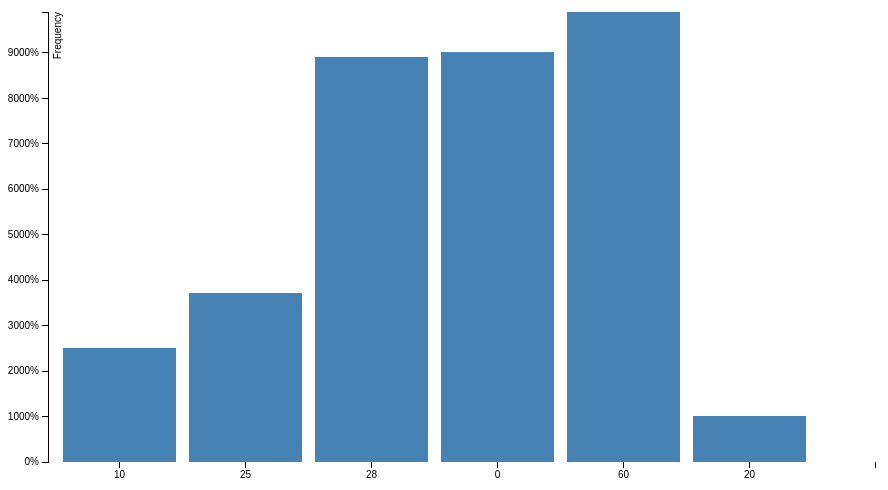
D3 v3 page, settled after 360 driven frames (6 s of simulated time); the page loaded 1 data file(s).



var margin = {top: 20, right: 20, bottom: 30, left: 40},
    width = 960 - margin.left - margin.right,
    height = 500 - margin.top - margin.bottom;

var x = d3.scale.ordinal()
    .rangeRoundBands([0, width], .1);

var y = d3.scale.linear()
    .range([height, 0]);

var xAxis = d3.svg.axis()
    .scale(x)
    .orient("bottom");

var yAxis = d3.svg.axis()
    .scale(y)
    .orient("left")
    .ticks(10, "%");

var svg = d3.select("body").append("svg")
    .attr("width", width + margin.left + margin.right)
    .attr("height", height + margin.top + margin.bottom)
  .append("g")
    .attr("transform", "translate(" + margin.left + "," + margin.top + ")");

d3.csv("test.csv", type, function(error, data) {
  x.domain(data.map(function(d) { return d.age; }));
  y.domain([0, d3.max(data, function(d) { return d.volume; })]);

  svg.append("g")
      .attr("class", "x axis")
      .attr("transform", "translate(0," + height + ")")
      .call(xAxis);

  svg.append("g")
      .attr("class", "y axis")
      .call(yAxis)
    .append("text")
      .attr("transform", "rotate(-90)")
      .attr("y", 6)
      .attr("dy", ".71em")
      .style("text-anchor", "end")
      .text("Frequency");

  svg.selectAll(".bar")
      .data(data)
    .enter().append("rect")
      .attr("class", "bar")
      .attr("x", function(d) { return x(d.age); })
      .attr("width", x.rangeBand())
      .attr("y", function(d) { return y(d.volume); })
      .attr("height", function(d) { return height - y(d.volume); });

});

function type(d) {
  d.volume = +d.volume;
  return d;
}



### data: test.csv
neuron, age, volume, width, depth, number_of_bifurcations, Length, Surface, Height
121119-4LY, 10, 21, 219.1, 87, 56, 14714, 55917, 190.1
121118-4LY, 25, 26, 200.1, 206, 100, 13578, 59917, 68
121119-4LY, 28, 69, 110.1, 79, 380, 16794, 58917, 180?
121118-4LY, 0, 80, 46.11, 300, 807, 14764, 50917, 190.1
121118-4LY, 60, 99, 89, 45, 784.0, 14794, 53917, 190.121?
121119-4LY, 10, 25, 65, 67, 784.0, 18714, 57917, 190.1
121118-4LY, 25, 37, 45, 32, 650, 14714, 55917, 49
121119-4LY, 28, 89, 200, 80, 58, 14714, 55917, 126?
121118-4LY, 0, 90, 98, 46, 784.0, 14714, 53917, 190.1
121119-4LY, 60, 40, 56, 28, 578, 15784, 51917, 190.121?
121118-4LY, 20, 10, 69, 98, 473, 14714, 58917, 97
121117-4LY, 20, 10, 250, 36, 784.0, 14714, 55917, 190.1
121119-4LY, 10, 21, 219.1, 87, 56, 14714, 55917, 190.1
121118-4LY, 25, 26, 200.1, 206, 100, 13578, 59917, 68
121119-4LY, 28, 69, 110.1, 79, 380, 16794, 58917, 180?
121118-4LY, 0, 80, 46.11, 300, 807, 14764, 50917, 190.1
121118-4LY, 60, 99, 89, 45, 784.0, 14794, 53917, 190.121?
121119-4LY, 10, 25, 65, 67, 784.0, 18714, 57917, 190.1
121118-4LY, 25, 37, 45, 32, 650, 14714, 55917, 49
121119-4LY, 28, 89, 200, 80, 58, 14714, 55917, 126?
121118-4LY, 0, 90, 98, 46, 784.0, 14714, 53917, 190.1
121119-4LY, 60, 40, 56, 28, 578, 15784, 51917, 190.121?
121118-4LY, 20, 10, 69, 98, 473, 14714, 58917, 97
121117-4LY, 20, 10, 250, 36, 784.0, 14714, 55917, 190.1
121119-4LY, 10, 21, 219.1, 87, 56, 14714, 55917, 190.1
121118-4LY, 25, 26, 200.1, 206, 100, 13578, 59917, 68
121119-4LY, 28, 69, 110.1, 79, 380, 16794, 58917, 180?
121118-4LY, 0, 80, 46.11, 300, 807, 14764, 50917, 190.1
121118-4LY, 60, 99, 89, 45, 784.0, 14794, 53917, 190.121?
121119-4LY, 10, 25, 65, 67, 784.0, 18714, 57917, 190.1
121118-4LY, 25, 37, 45, 32, 650, 14714, 55917, 49
121119-4LY, 28, 89, 200, 80, 58, 14714, 55917, 126?
121118-4LY, 0, 90, 98, 46, 784.0, 14714, 53917, 190.1
121119-4LY, 60, 40, 56, 28, 578, 15784, 51917, 190.121?
121118-4LY, 20, 10, 69, 98, 473, 14714, 58917, 97
121117-4LY, 20, 10, 250, 36, 784.0, 14714, 55917, 190.1
121119-4LY, 10, 21, 219.1, 87, 56, 14714, 55917, 190.1
121118-4LY, 25, 26, 200.1, 206, 100, 13578, 59917, 68
121119-4LY, 28, 69, 110.1, 79, 380, 16794, 58917, 180?
121118-4LY, 0, 80, 46.11, 300, 807, 14764, 50917, 190.1
121118-4LY, 60, 99, 89, 45, 784.0, 14794, 53917, 190.121?
121119-4LY, 10, 25, 65, 67, 784.0, 18714, 57917, 190.1
121118-4LY, 25, 37, 45, 32, 650, 14714, 55917, 49
121119-4LY, 28, 89, 200, 80, 58, 14714, 55917, 126?
121118-4LY, 0, 90, 98, 46, 784.0, 14714, 53917, 190.1
121119-4LY, 60, 40, 56, 28, 578, 15784, 51917, 190.121?
121118-4LY, 20, 10, 69, 98, 473, 14714, 58917, 97
121117-4LY, 20, 10, 250, 36, 784.0, 14714, 55917, 190.1
121119-4LY, 10, 21, 219.1, 87, 56, 14714, 55917, 190.1
121118-4LY, 25, 26, 200.1, 206, 100, 13578, 59917, 68
121119-4LY, 28, 69, 110.1, 79, 380, 16794, 58917, 180?
121118-4LY, 0, 80, 46.11, 300, 807, 14764, 50917, 190.1
121118-4LY, 60, 99, 89, 45, 784.0, 14794, 53917, 190.121?
121119-4LY, 10, 25, 65, 67, 784.0, 18714, 57917, 190.1
121118-4LY, 25, 37, 45, 32, 650, 14714, 55917, 49
121119-4LY, 28, 89, 200, 80, 58, 14714, 55917, 126?
121118-4LY, 0, 90, 98, 46, 784.0, 14714, 53917, 190.1
121119-4LY, 60, 40, 56, 28, 578, 15784, 51917, 190.121?
121118-4LY, 20, 10, 69, 98, 473, 14714, 58917, 97
121117-4LY, 20, 10, 250, 36, 784.0, 14714, 55917, 190.1
... 1,933 more rows